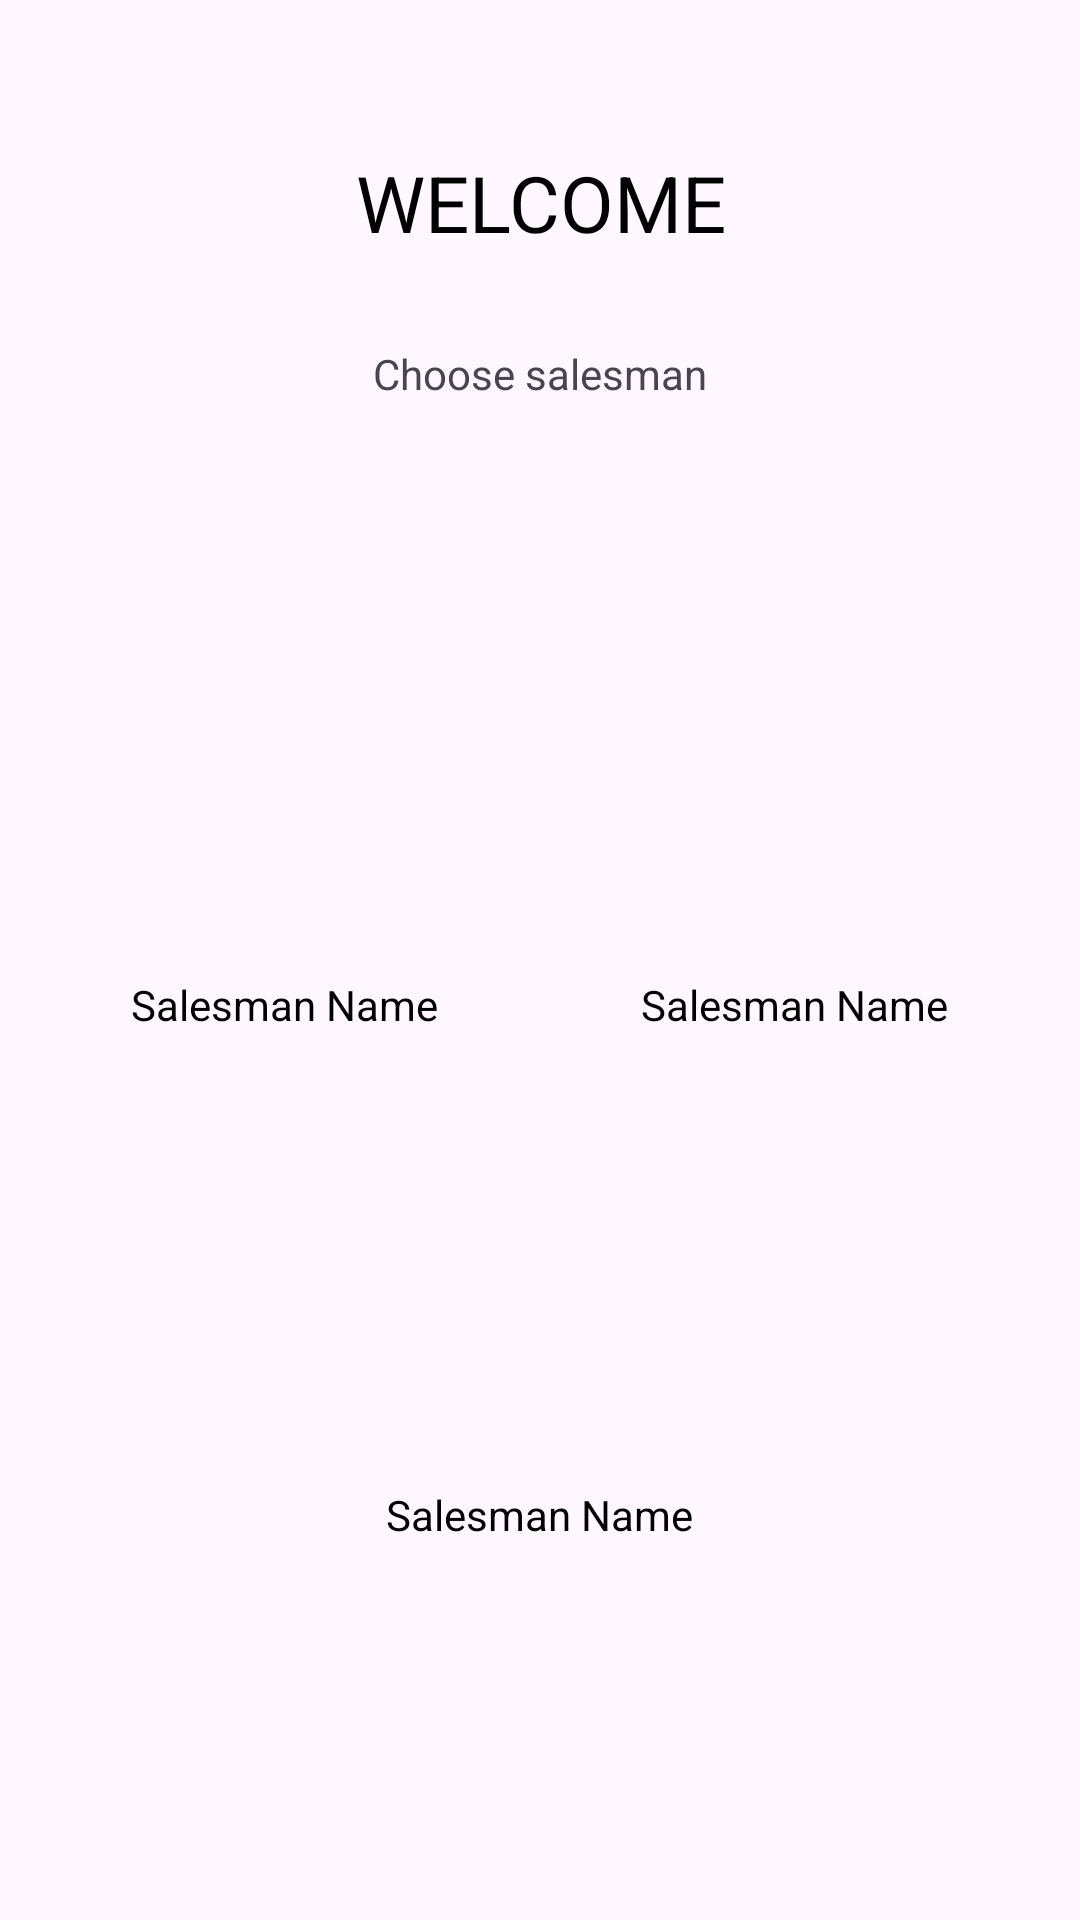

Write the Android layout XML for this screen, with the resource values it uses.
<!-- AndroidManifest.xml: application theme Theme.SwathiAgency -->
<!-- res/layout/activity_salesman_selection.xml -->
<?xml version="1.0" encoding="utf-8"?>
<androidx.constraintlayout.widget.ConstraintLayout xmlns:android="http://schemas.android.com/apk/res/android"
    xmlns:app="http://schemas.android.com/apk/res-auto"
    xmlns:tools="http://schemas.android.com/tools"
    android:id="@+id/main"
    android:layout_width="match_parent"
    android:layout_height="match_parent"
    tools:context=".ui.SalesmanSelectionActivity"
    android:orientation="vertical">

    <TextView
        android:id="@+id/tv_welcome"
        android:layout_width="match_parent"
        android:layout_height="wrap_content"
        android:text="WELCOME"
        android:gravity="center"
        android:textSize="26sp"
        android:textColor="@color/black"
        app:layout_constraintTop_toTopOf="parent"
        app:layout_constraintStart_toStartOf="parent"
        app:layout_constraintEnd_toEndOf="parent"
        android:layout_marginTop="50dp"/>

    <TextView
        android:id="@+id/tv_choose_salesman_heading"
        android:layout_width="match_parent"
        android:layout_height="wrap_content"
        app:layout_constraintTop_toBottomOf="@id/tv_welcome"
        android:layout_marginTop="30dp"
        android:text="Choose salesman"
        android:gravity="center"/>

    <LinearLayout
        android:id="@+id/ll_group_1"
        android:layout_width="match_parent"
        android:layout_height="wrap_content"
        android:orientation="horizontal"
        app:layout_constraintTop_toTopOf="parent"
        app:layout_constraintStart_toStartOf="parent"
        app:layout_constraintEnd_toEndOf="parent"
        app:layout_constraintBottom_toBottomOf="parent"
        android:layout_marginBottom="40dp">

        <LinearLayout
            android:id="@+id/ll_salesman_1"
            android:layout_width="150dp"
            android:layout_height="120dp"
            android:orientation="vertical"
            app:layout_constraintStart_toStartOf="parent"
            app:layout_constraintEnd_toStartOf="@id/ll_salesman_2"
            app:layout_constraintTop_toTopOf="parent"
            app:layout_constraintBottom_toBottomOf="parent"
            android:gravity="center"
            android:padding="12dp"
            android:layout_weight="1"
            android:layout_marginStart="20dp"
            android:layout_marginEnd="10dp">

            <ImageView
                android:layout_width="60dp"
                android:layout_height="60dp"
                android:src="@drawable/profile"/>

            <TextView
                android:id="@+id/tv_salesman_1"
                android:layout_width="wrap_content"
                android:layout_height="wrap_content"
                android:text="Salesman Name"
                android:textSize="14sp"
                android:textColor="@color/black"
                android:layout_marginTop="10dp"/>

        </LinearLayout>

        <LinearLayout
            android:id="@+id/ll_salesman_2"
            android:layout_width="150dp"
            android:layout_height="120dp"
            android:orientation="vertical"
            app:layout_constraintStart_toEndOf="@id/ll_salesman_1"
            app:layout_constraintEnd_toEndOf="parent"
            app:layout_constraintTop_toTopOf="parent"
            app:layout_constraintBottom_toBottomOf="parent"
            android:gravity="center"
            android:padding="12dp"
            android:layout_weight="1"
            android:layout_marginStart="10dp"
            android:layout_marginEnd="20dp">

            <ImageView
                android:layout_width="60dp"
                android:layout_height="60dp"
                android:src="@drawable/profile"/>

            <TextView
                android:id="@+id/tv_salesman_2"
                android:layout_width="wrap_content"
                android:layout_height="wrap_content"
                android:text="Salesman Name"
                android:textSize="14sp"
                android:textColor="@color/black"
                android:layout_marginTop="10dp"/>

        </LinearLayout>

    </LinearLayout>

    <LinearLayout
        android:id="@+id/ll_salesman_3"
        android:layout_width="150dp"
        android:layout_height="120dp"
        android:orientation="vertical"
        android:padding="12dp"
        app:layout_constraintTop_toBottomOf="@id/ll_group_1"
        app:layout_constraintStart_toStartOf="parent"
        app:layout_constraintEnd_toEndOf="parent"
        android:gravity="center"
        android:layout_marginTop="50dp">

        <ImageView
            android:layout_width="60dp"
            android:layout_height="60dp"
            android:src="@drawable/profile"/>

        <TextView
            android:id="@+id/tv_salesman_3"
            android:layout_width="wrap_content"
            android:layout_height="wrap_content"
            android:text="Salesman Name"
            android:textSize="14sp"
            android:textColor="@color/black"
            android:layout_marginTop="10dp"/>

    </LinearLayout>

    <com.google.android.material.button.MaterialButton
        android:id="@+id/btn_next_screen"
        android:layout_width="wrap_content"
        android:layout_height="wrap_content"
        android:minHeight="60dp"
        android:minWidth="110dp"
        app:layout_constraintEnd_toEndOf="parent"
        app:layout_constraintBottom_toBottomOf="parent"
        android:layout_marginEnd="20dp"
        android:layout_marginBottom="20dp"
        android:backgroundTint="@color/light_blue_600"
        android:text="Next"
        android:textSize="18sp"
        app:iconSize="24dp"
        app:iconPadding="8dp"
        android:gravity="center"
        android:visibility="gone"
        tools:visibility="visible"/>
</androidx.constraintlayout.widget.ConstraintLayout>
<!-- resources referenced by this layout -->
<resources>
  <color name="black">#FF000000</color>
  <color name="light_blue_600">#FF039BE5</color>
  <style name="Theme.SwathiAgency" parent="Base.Theme.SwathiAgency" />
  <style name="Base.Theme.SwathiAgency" parent="Theme.Material3.DayNight.NoActionBar">
          
          
      </style>
</resources>
